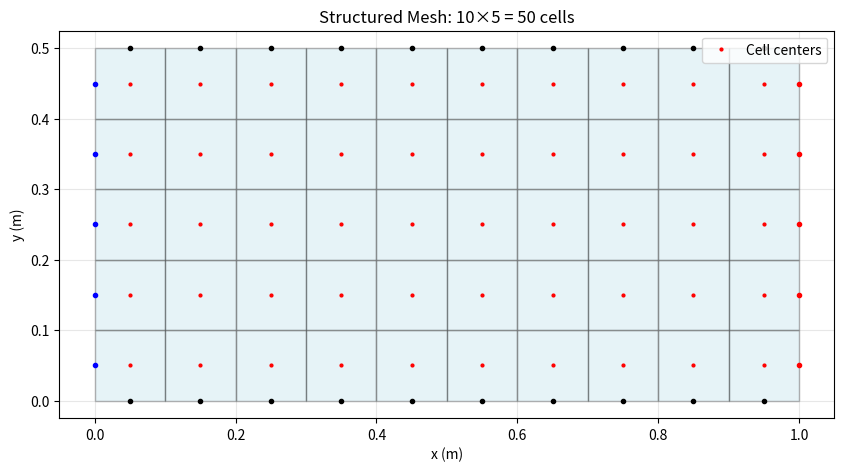

This chart was generated by the following Python code:
"""
CFD Mesh Generation Module

Provides structured and unstructured mesh generation for 2D CFD simulations.
Supports rectangular domains, circular pipes, and custom geometries.

Author: Nanofluid Simulator v4.0
License: MIT
"""

import numpy as np
from dataclasses import dataclass
from typing import List, Tuple, Optional, Dict
from enum import Enum


class BoundaryType(Enum):
    """Boundary condition types"""
    INLET = "inlet"
    OUTLET = "outlet"
    WALL = "wall"
    SYMMETRY = "symmetry"
    PERIODIC = "periodic"


@dataclass
class Cell:
    """Finite volume cell"""
    id: int
    center: np.ndarray  # (x, y)
    vertices: np.ndarray  # (n_vertices, 2)
    area: float
    faces: List[int]  # Face IDs
    neighbors: List[int]  # Neighbor cell IDs
    
    
@dataclass
class Face:
    """Cell face for flux calculation"""
    id: int
    center: np.ndarray  # (x, y)
    normal: np.ndarray  # Unit normal vector
    area: float  # Face length in 2D
    owner: int  # Owner cell ID
    neighbor: Optional[int]  # Neighbor cell ID (None for boundary)
    boundary_type: Optional[BoundaryType] = None
    vertices: Optional[np.ndarray] = None  # (2, 2) for 2D face


@dataclass
class MeshQuality:
    """Mesh quality metrics"""
    n_cells: int
    n_faces: int
    n_boundary_faces: int
    min_cell_area: float
    max_cell_area: float
    aspect_ratio_min: float
    aspect_ratio_max: float
    skewness_max: float
    orthogonality_min: float


class StructuredMesh2D:
    """
    Structured rectangular mesh generator for 2D domains.
    
    Generates uniform or non-uniform grids with boundary layer refinement.
    """
    
    def __init__(self, 
                 x_range: Tuple[float, float],
                 y_range: Tuple[float, float],
                 nx: int,
                 ny: int,
                 boundary_types: Optional[Dict[str, BoundaryType]] = None):
        """
        Initialize structured mesh.
        
        Parameters
        ----------
        x_range : tuple
            (x_min, x_max) domain extent
        y_range : tuple
            (y_min, y_max) domain extent
        nx : int
            Number of cells in x-direction
        ny : int
            Number of cells in y-direction
        boundary_types : dict, optional
            Boundary types for each face: 'left', 'right', 'top', 'bottom'
        """
        self.x_min, self.x_max = x_range
        self.y_min, self.y_max = y_range
        self.nx = nx
        self.ny = ny
        self.n_cells = nx * ny
        
        # Default boundary types
        if boundary_types is None:
            boundary_types = {
                'left': BoundaryType.INLET,
                'right': BoundaryType.OUTLET,
                'top': BoundaryType.WALL,
                'bottom': BoundaryType.WALL
            }
        self.boundary_types = boundary_types
        
        # Storage
        self.cells: List[Cell] = []
        self.faces: List[Face] = []
        self.boundary_faces: Dict[BoundaryType, List[int]] = {}
        
        # Generate mesh
        self._generate_uniform_grid()
        
    def _generate_uniform_grid(self):
        """Generate uniform rectangular grid"""
        dx = (self.x_max - self.x_min) / self.nx
        dy = (self.y_max - self.y_min) / self.ny
        
        # Generate nodes
        x = np.linspace(self.x_min, self.x_max, self.nx + 1)
        y = np.linspace(self.y_min, self.y_max, self.ny + 1)
        
        # Generate cells
        cell_id = 0
        for j in range(self.ny):
            for i in range(self.nx):
                # Cell vertices (counter-clockwise from bottom-left)
                vertices = np.array([
                    [x[i], y[j]],
                    [x[i+1], y[j]],
                    [x[i+1], y[j+1]],
                    [x[i], y[j+1]]
                ])
                
                # Cell center
                center = np.array([x[i] + dx/2, y[j] + dy/2])
                
                # Cell area
                area = dx * dy
                
                # Create cell (faces and neighbors will be added later)
                cell = Cell(
                    id=cell_id,
                    center=center,
                    vertices=vertices,
                    area=area,
                    faces=[],
                    neighbors=[]
                )
                self.cells.append(cell)
                cell_id += 1
        
        # Generate faces
        self._generate_faces()
        
    def _generate_faces(self):
        """Generate internal and boundary faces"""
        face_id = 0
        
        # Internal vertical faces (x-direction)
        for j in range(self.ny):
            for i in range(self.nx + 1):
                if i == 0:
                    # Left boundary
                    owner = j * self.nx
                    neighbor = None
                    boundary_type = self.boundary_types['left']
                elif i == self.nx:
                    # Right boundary
                    owner = j * self.nx + (self.nx - 1)
                    neighbor = None
                    boundary_type = self.boundary_types['right']
                else:
                    # Internal face
                    owner = j * self.nx + (i - 1)
                    neighbor = j * self.nx + i
                    boundary_type = None
                
                # Face properties
                x = self.x_min + i * (self.x_max - self.x_min) / self.nx
                y_center = self.y_min + (j + 0.5) * (self.y_max - self.y_min) / self.ny
                dy = (self.y_max - self.y_min) / self.ny
                
                face = Face(
                    id=face_id,
                    center=np.array([x, y_center]),
                    normal=np.array([1.0, 0.0]) if neighbor is not None or boundary_type == self.boundary_types['left'] else np.array([-1.0, 0.0]),
                    area=dy,
                    owner=owner,
                    neighbor=neighbor,
                    boundary_type=boundary_type
                )
                
                self.faces.append(face)
                self.cells[owner].faces.append(face_id)
                if neighbor is not None:
                    self.cells[neighbor].faces.append(face_id)
                    self.cells[owner].neighbors.append(neighbor)
                    self.cells[neighbor].neighbors.append(owner)
                
                face_id += 1
        
        # Internal horizontal faces (y-direction)
        for j in range(self.ny + 1):
            for i in range(self.nx):
                if j == 0:
                    # Bottom boundary
                    owner = i
                    neighbor = None
                    boundary_type = self.boundary_types['bottom']
                elif j == self.ny:
                    # Top boundary
                    owner = (self.ny - 1) * self.nx + i
                    neighbor = None
                    boundary_type = self.boundary_types['top']
                else:
                    # Internal face
                    owner = (j - 1) * self.nx + i
                    neighbor = j * self.nx + i
                    boundary_type = None
                
                # Face properties
                x_center = self.x_min + (i + 0.5) * (self.x_max - self.x_min) / self.nx
                y = self.y_min + j * (self.y_max - self.y_min) / self.ny
                dx = (self.x_max - self.x_min) / self.nx
                
                face = Face(
                    id=face_id,
                    center=np.array([x_center, y]),
                    normal=np.array([0.0, 1.0]) if neighbor is not None or boundary_type == self.boundary_types['bottom'] else np.array([0.0, -1.0]),
                    area=dx,
                    owner=owner,
                    neighbor=neighbor,
                    boundary_type=boundary_type
                )
                
                self.faces.append(face)
                self.cells[owner].faces.append(face_id)
                if neighbor is not None:
                    self.cells[neighbor].faces.append(face_id)
                    if neighbor not in self.cells[owner].neighbors:
                        self.cells[owner].neighbors.append(neighbor)
                    if owner not in self.cells[neighbor].neighbors:
                        self.cells[neighbor].neighbors.append(owner)
                
                face_id += 1
        
        # Organize boundary faces
        for face in self.faces:
            if face.boundary_type is not None:
                if face.boundary_type not in self.boundary_faces:
                    self.boundary_faces[face.boundary_type] = []
                self.boundary_faces[face.boundary_type].append(face.id)
    
    def get_cell(self, i: int, j: int) -> Cell:
        """Get cell by (i, j) indices"""
        return self.cells[j * self.nx + i]
    
    def get_mesh_quality(self) -> MeshQuality:
        """Calculate mesh quality metrics"""
        areas = np.array([cell.area for cell in self.cells])
        
        # Aspect ratios (for structured grid, simplified)
        dx = (self.x_max - self.x_min) / self.nx
        dy = (self.y_max - self.y_min) / self.ny
        aspect_ratio = max(dx/dy, dy/dx)
        
        # Count boundary faces
        n_boundary = sum(len(faces) for faces in self.boundary_faces.values())
        
        return MeshQuality(
            n_cells=self.n_cells,
            n_faces=len(self.faces),
            n_boundary_faces=n_boundary,
            min_cell_area=float(np.min(areas)),
            max_cell_area=float(np.max(areas)),
            aspect_ratio_min=aspect_ratio,
            aspect_ratio_max=aspect_ratio,
            skewness_max=0.0,  # Rectangular cells have zero skewness
            orthogonality_min=1.0  # Rectangular cells are perfectly orthogonal
        )
    
    def refine_boundary_layer(self, 
                               boundary: str,
                               first_cell_height: float,
                               growth_ratio: float = 1.2,
                               n_layers: int = 5):
        """
        Apply boundary layer refinement near specified boundary.
        
        Parameters
        ----------
        boundary : str
            Boundary to refine ('left', 'right', 'top', 'bottom')
        first_cell_height : float
            Height of first cell adjacent to boundary
        growth_ratio : float
            Growth ratio for subsequent layers
        n_layers : int
            Number of boundary layer cells
        """
        # TODO: Implement boundary layer meshing
        # This requires non-uniform grid generation
        raise NotImplementedError("Boundary layer refinement coming in next update")


class CircularPipeMesh:
    """
    Specialized mesh for circular pipe flows.
    
    Uses cylindrical coordinates with structured grid in r-theta plane.
    """
    
    def __init__(self,
                 radius: float,
                 length: float,
                 nr: int,
                 ntheta: int,
                 nz: int):
        """
        Initialize circular pipe mesh.
        
        Parameters
        ----------
        radius : float
            Pipe radius
        length : float
            Pipe length
        nr : int
            Number of cells in radial direction
        ntheta : int
            Number of cells in circumferential direction
        nz : int
            Number of cells in axial direction
        """
        self.radius = radius
        self.length = length
        self.nr = nr
        self.ntheta = ntheta
        self.nz = nz
        
        # TODO: Implement cylindrical mesh generation
        raise NotImplementedError("Circular pipe mesh coming in next update")


def visualize_mesh(mesh: StructuredMesh2D, filename: Optional[str] = None):
    """
    Visualize mesh structure.
    
    Parameters
    ----------
    mesh : StructuredMesh2D
        Mesh to visualize
    filename : str, optional
        If provided, save figure to file
    """
    try:
        import matplotlib.pyplot as plt
        from matplotlib.patches import Polygon
        from matplotlib.collections import PatchCollection
    except ImportError:
        print("Warning: matplotlib not available for mesh visualization")
        return
    
    fig, ax = plt.subplots(figsize=(10, 8))
    
    # Plot cells
    patches = []
    for cell in mesh.cells:
        polygon = Polygon(cell.vertices, closed=True)
        patches.append(polygon)
    
    collection = PatchCollection(patches, alpha=0.3, edgecolor='black', facecolor='lightblue')
    ax.add_collection(collection)
    
    # Plot cell centers
    centers = np.array([cell.center for cell in mesh.cells])
    ax.plot(centers[:, 0], centers[:, 1], 'ro', markersize=2, label='Cell centers')
    
    # Plot boundary faces
    colors = {'inlet': 'blue', 'outlet': 'red', 'wall': 'black', 'symmetry': 'green'}
    for boundary_type, face_ids in mesh.boundary_faces.items():
        for face_id in face_ids:
            face = mesh.faces[face_id]
            ax.plot(face.center[0], face.center[1], 'o', 
                   color=colors.get(boundary_type.value, 'gray'),
                   markersize=3)
    
    ax.set_xlabel('x (m)')
    ax.set_ylabel('y (m)')
    ax.set_title(f'Structured Mesh: {mesh.nx}×{mesh.ny} = {mesh.n_cells} cells')
    ax.set_aspect('equal')
    ax.grid(True, alpha=0.3)
    ax.legend()
    
    if filename:
        plt.savefig(filename, dpi=150, bbox_inches='tight')
        print(f"✅ Mesh visualization saved to {filename}")
    else:
        plt.tight_layout()
        plt.show()


# Example usage
if __name__ == "__main__":
    print("=" * 60)
    print("CFD MESH GENERATION MODULE - Demo")
    print("=" * 60)
    
    # Create simple rectangular mesh
    print("\n📐 Creating 10×5 rectangular mesh...")
    mesh = StructuredMesh2D(
        x_range=(0.0, 1.0),
        y_range=(0.0, 0.5),
        nx=10,
        ny=5
    )
    
    # Print mesh statistics
    quality = mesh.get_mesh_quality()
    print(f"\n📊 Mesh Statistics:")
    print(f"   Cells:          {quality.n_cells}")
    print(f"   Faces:          {quality.n_faces}")
    print(f"   Boundary faces: {quality.n_boundary_faces}")
    print(f"   Cell area:      {quality.min_cell_area:.6f} - {quality.max_cell_area:.6f} m²")
    print(f"   Aspect ratio:   {quality.aspect_ratio_max:.2f}")
    print(f"   Orthogonality:  {quality.orthogonality_min:.2f}")
    
    print(f"\n🔢 Boundary faces by type:")
    for boundary_type, face_ids in mesh.boundary_faces.items():
        print(f"   {boundary_type.value:10s}: {len(face_ids)} faces")
    
    # Example: Access specific cell
    cell_0_0 = mesh.get_cell(0, 0)
    print(f"\n🔍 Cell (0,0) details:")
    print(f"   Center:    ({cell_0_0.center[0]:.3f}, {cell_0_0.center[1]:.3f})")
    print(f"   Area:      {cell_0_0.area:.6f} m²")
    print(f"   Neighbors: {cell_0_0.neighbors}")
    print(f"   Faces:     {len(cell_0_0.faces)}")
    
    # Visualize mesh
    print("\n🎨 Generating mesh visualization...")
    visualize_mesh(mesh, filename='mesh_demo.png')
    
    print("\n✅ Mesh generation complete!")
    print("\n📝 Next steps:")
    print("   1. Implement finite volume discretization")
    print("   2. Add Navier-Stokes solver")
    print("   3. Integrate with nanofluid properties")
